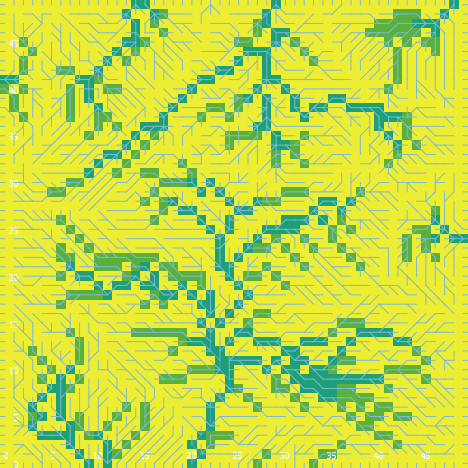

Data behind this chart, as committed beside it:
export-world data (NetLogo 6.0.4)
land_05_withInitialEcologicalCommunity.n…
05/26/2020 11:34:02:032 +0100
RANDOM STATE
0 0 -1727483681 418 -0.904532406631835 f…
GLOBALS
min-pxcor, max-pxcor, min-pycor, max-pycor, perspective, subject, nextIndex, directed-links, ticks, display-mode, ecol_brushfrequencyinflection, ecol_brushfrequencyrate, ecol_grassfrequencyinflection, ecol_grassfrequencyrate, ecol_woodfrequencyinflection, ecol_woodfrequencyrate, elevationdistribution, elev_algorithm-style, elev_featureanglerange, elev_inversioniterations, elev_noise, elev_numdepressions, elev_numprotuberances, elev_numranges
0, 49, 0, 49, 0, nobody, 2600, "UNDIRECTED", -1, "cover type", 8.37, 0.0451, 4.099, 0.04356, 24.99, 0.0106, [43.28612475761977 50.15857174103046 45.…, "C#", 6.361, 1.561, 1.761, 9, 8, 47
TURTLES
who, color, heading, xcor, ycor, shape, label, label-color, breed, hidden?, size, pen-size, pen-mode, numpoints
0, 97, 0, 32, 49, "line half", "", 9.9, {breed flowholders}, false, 1, 1, "up", 
1, 125, 22, 47, 1, "default", "", 9.9, {breed flowholders}, true, 1, 1, "up", 
2, 95, 10, 4, 46, "default", "", 9.9, {breed flowholders}, true, 1, 1, "up", 
3, 95, 95, 6, 8, "default", "", 9.9, {breed flowholders}, true, 1, 1, "up", 
4, 55, 9, 20, 47, "default", "", 9.9, {breed flowholders}, true, 1, 1, "up", 
5, 25, 224, 30, 19, "default", "", 9.9, {breed flowholders}, true, 1, 1, "up", 
6, 125, 185, 35, 29, "default", "", 9.9, {breed flowholders}, true, 1, 1, "up", 
7, 115, 276, 22, 25, "default", "", 9.9, {breed flowholders}, true, 1, 1, "up", 
8, 97, 90, 49, 6, "line half", "", 9.9, {breed flowholders}, false, 1, 1, "up", 
9, 45, 51, 14, 35, "default", "", 9.9, {breed flowholders}, true, 1, 1, "up", 
10, 85, 289, 3, 8, "default", "", 9.9, {breed flowholders}, true, 1, 1, "up", 
11, 65, 15, 24, 17, "default", "", 9.9, {breed flowholders}, true, 1, 1, "up", 
12, 105, 102, 32, 36, "default", "", 9.9, {breed flowholders}, true, 1, 1, "up", 
13, 65, 106, 2, 27, "default", "", 9.9, {breed flowholders}, true, 1, 1, "up", 
14, 55, 140, 23, 24, "default", "", 9.9, {breed flowholders}, true, 1, 1, "up", 
15, 25, 298, 40, 37, "default", "", 9.9, {breed flowholders}, true, 1, 1, "up", 
16, 55, 109, 11, 18, "default", "", 9.9, {breed flowholders}, true, 1, 1, "up", 
17, 5, 251, 23, 15, "default", "", 9.9, {breed flowholders}, true, 1, 1, "up", 
18, 55, 35, 22, 32, "default", "", 9.9, {breed flowholders}, true, 1, 1, "up", 
19, 85, 83, 21, 16, "default", "", 9.9, {breed flowholders}, true, 1, 1, "up", 
20, 5, 140, 47, 12, "default", "", 9.9, {breed flowholders}, true, 1, 1, "up", 
21, 65, 27, 14, 23, "default", "", 9.9, {breed flowholders}, true, 1, 1, "up", 
22, 5, 112, 14, 22, "default", "", 9.9, {breed flowholders}, true, 1, 1, "up", 
23, 95, 224, 11, 44, "default", "", 9.9, {breed flowholders}, true, 1, 1, "up", 
24, 75, 195, 30, 30, "default", "", 9.9, {breed flowholders}, true, 1, 1, "up", 
25, 75, 275, 40, 6, "default", "", 9.9, {breed flowholders}, true, 1, 1, "up", 
26, 5, 153, 26, 22, "default", "", 9.9, {breed flowholders}, true, 1, 1, "up", 
27, 105, 267, 26, 26, "default", "", 9.9, {breed flowholders}, true, 1, 1, "up", 
28, 105, 152, 46, 32, "default", "", 9.9, {breed flowholders}, true, 1, 1, "up", 
29, 115, 346, 34, 4, "default", "", 9.9, {breed flowholders}, true, 1, 1, "up", 
30, 35, 346, 36, 38, "default", "", 9.9, {breed flowholders}, true, 1, 1, "up", 
31, 105, 195, 18, 41, "default", "", 9.9, {breed flowholders}, true, 1, 1, "up", 
32, 15, 321, 39, 10, "default", "", 9.9, {breed flowholders}, true, 1, 1, "up", 
33, 75, 235, 42, 6, "default", "", 9.9, {breed flowholders}, true, 1, 1, "up", 
34, 35, 62, 16, 5, "default", "", 9.9, {breed flowholders}, true, 1, 1, "up", 
35, 97, 90, 49, 16, "line half", "", 9.9, {breed flowholders}, false, 1, 1, "up", 
36, 115, 80, 18, 46, "default", "", 9.9, {breed flowholders}, true, 1, 1, "up", 
37, 97, 180, 30, 0, "line half", "", 9.9, {breed flowholders}, false, 1, 1, "up", 
38, 97, 270, 0, 48, "line half", "", 9.9, {breed flowholders}, false, 1, 1, "up", 
39, 65, 154, 14, 39, "default", "", 9.9, {breed flowholders}, true, 1, 1, "up", 
40, 55, 213, 27, 25, "default", "", 9.9, {breed flowholders}, true, 1, 1, "up", 
41, 65, 168, 15, 30, "default", "", 9.9, {breed flowholders}, true, 1, 1, "up", 
42, 65, 213, 32, 31, "default", "", 9.9, {breed flowholders}, true, 1, 1, "up", 
43, 25, 262, 41, 7, "default", "", 9.9, {breed flowholders}, true, 1, 1, "up", 
44, 5, 240, 31, 27, "default", "", 9.9, {breed flowholders}, true, 1, 1, "up", 
45, 95, 164, 34, 47, "default", "", 9.9, {breed flowholders}, true, 1, 1, "up", 
46, 85, 199, 27, 23, "default", "", 9.9, {breed flowholders}, true, 1, 1, "up", 
47, 85, 1, 48, 43, "default", "", 9.9, {breed flowholders}, true, 1, 1, "up", 
48, 85, 48, 43, 32, "default", "", 9.9, {breed flowholders}, true, 1, 1, "up", 
49, 135, 0, 22, 1, "default", "", 9.9, {breed flowholders}, true, 1, 1, "up", 
50, 75, 121, 32, 11, "default", "", 9.9, {breed flowholders}, true, 1, 1, "up", 
... 9,863 more rows
